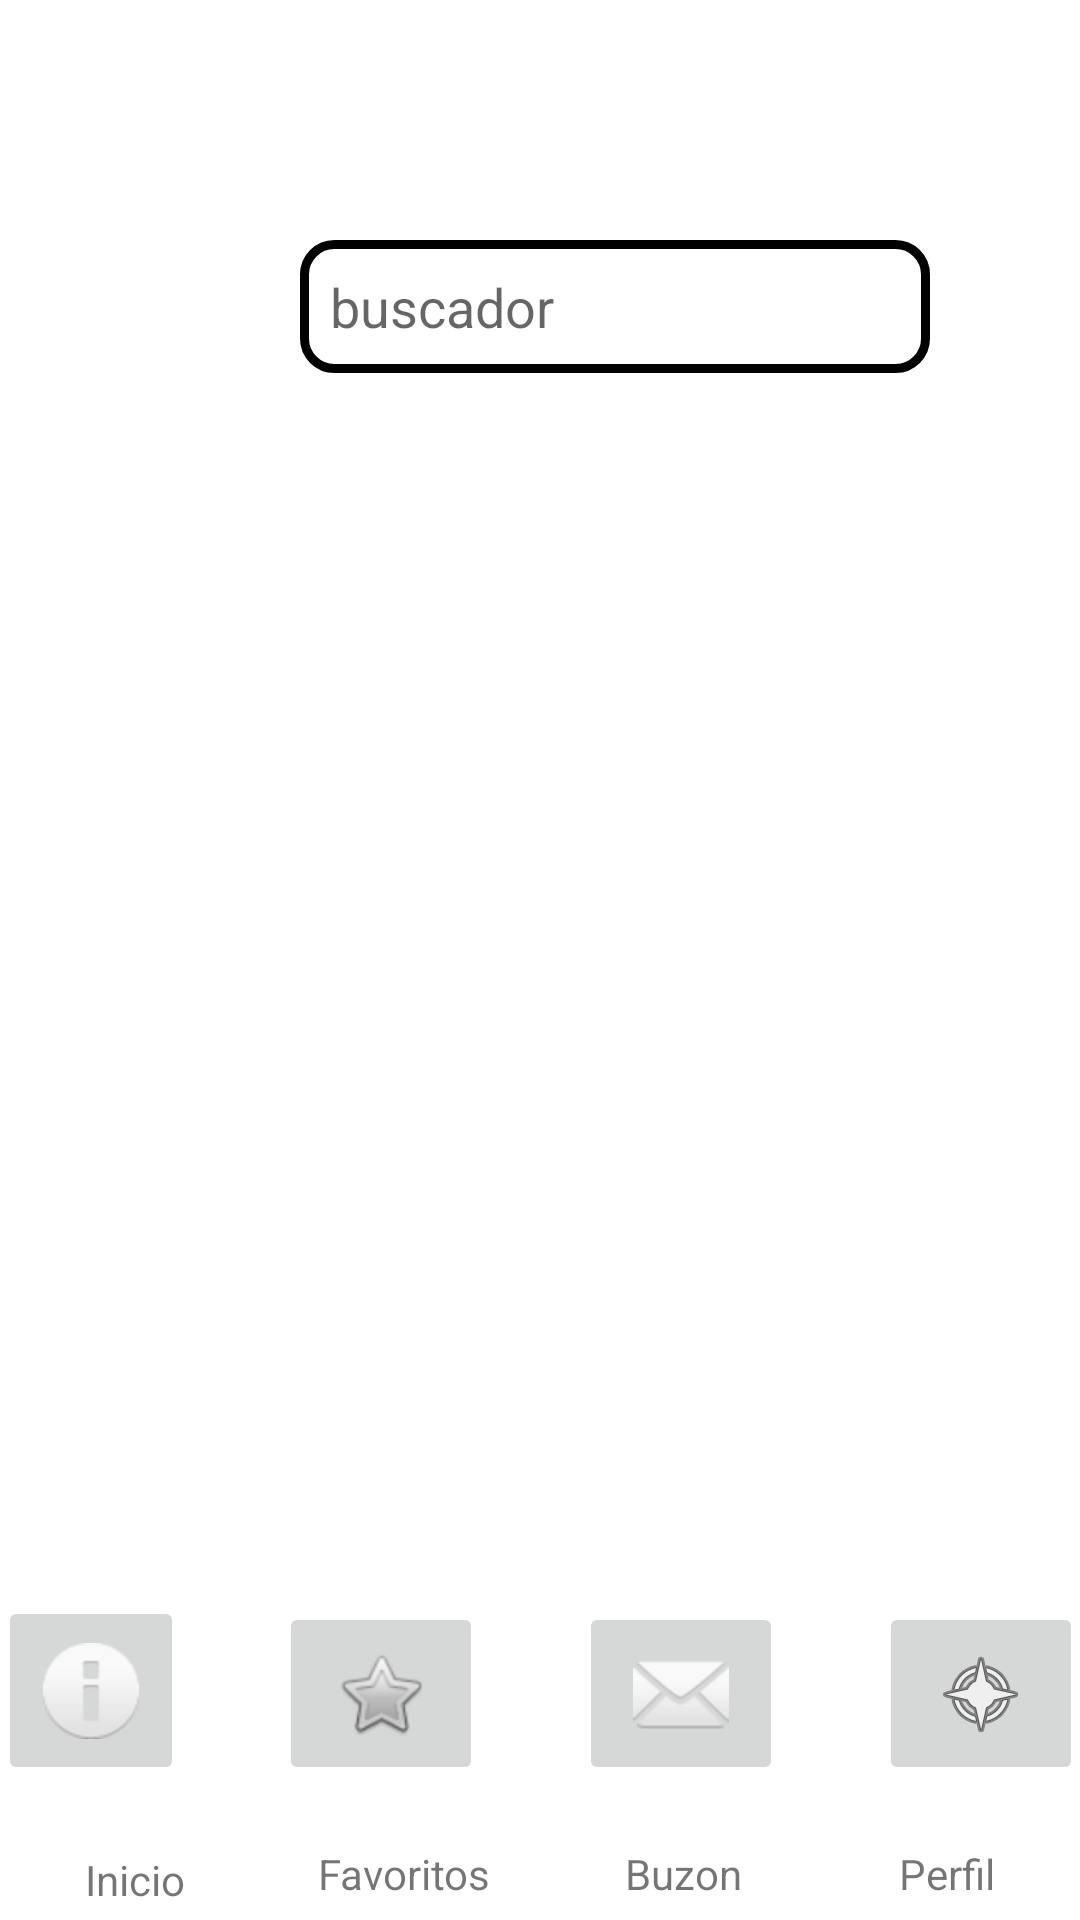

Here is an Android app screen rendered from its layout file. Give the layout XML and the strings, colors and styles it references.
<!-- AndroidManifest.xml: application theme Theme.Projecta -->
<!-- res/layout/buzon.xml -->
<?xml version="1.0" encoding="utf-8"?>
<androidx.constraintlayout.widget.ConstraintLayout xmlns:android="http://schemas.android.com/apk/res/android"
    xmlns:app="http://schemas.android.com/apk/res-auto"
    xmlns:tools="http://schemas.android.com/tools"
    android:layout_width="match_parent"
    android:layout_height="match_parent"
    android:background="#FFFFFF"
    android:visibility="visible"
    tools:context=".Buzon">

    <TextView
        android:id="@+id/textbuzon"
        android:layout_width="wrap_content"
        android:layout_height="wrap_content"
        android:layout_marginStart="16dp"
        android:layout_marginEnd="24dp"
        android:layout_marginBottom="6dp"
        android:text="Buzon"
        app:layout_constraintBottom_toBottomOf="parent"
        app:layout_constraintEnd_toStartOf="@+id/textperfil"
        app:layout_constraintStart_toEndOf="@+id/textfavorito" />

    <TextView
        android:id="@+id/textInicio"
        android:layout_width="wrap_content"
        android:layout_height="wrap_content"
        android:layout_marginStart="16dp"
        android:layout_marginEnd="16dp"
        android:layout_marginBottom="4dp"
        android:text="Inicio"
        app:layout_constraintBottom_toBottomOf="parent"
        app:layout_constraintEnd_toStartOf="@+id/textfavorito"
        app:layout_constraintStart_toStartOf="parent" />

    <TextView
        android:id="@+id/textfavorito"

        android:layout_width="wrap_content"
        android:layout_height="wrap_content"
        android:layout_marginStart="16dp"
        android:layout_marginEnd="16dp"
        android:layout_marginBottom="6dp"
        android:text="Favoritos"
        app:layout_constraintBottom_toBottomOf="parent"
        app:layout_constraintEnd_toStartOf="@+id/textbuzon"
        app:layout_constraintStart_toEndOf="@+id/textInicio" />

    <TextView
        android:id="@+id/textperfil"
        android:layout_width="wrap_content"
        android:layout_height="wrap_content"
        android:layout_marginStart="16dp"
        android:layout_marginEnd="16dp"
        android:layout_marginBottom="6dp"
        android:text="Perfil"
        app:layout_constraintBottom_toBottomOf="parent"
        app:layout_constraintEnd_toEndOf="parent"
        app:layout_constraintStart_toEndOf="@+id/textbuzon" />


    <ImageButton
        android:id="@+id/FavoritosImg3"
        android:layout_width="68dp"
        android:layout_height="61dp"
        android:layout_marginStart="16dp"
        android:layout_marginEnd="16dp"
        android:layout_marginBottom="20dp"
        app:layout_constraintBottom_toTopOf="@+id/textfavorito"
        app:layout_constraintEnd_toStartOf="@+id/BuzonImg3"
        app:layout_constraintStart_toEndOf="@+id/InicioImg3"
        app:srcCompat="@android:drawable/btn_star_big_off" />

    <ImageButton
        android:id="@+id/BuzonImg3"
        android:layout_width="68dp"
        android:layout_height="61dp"
        android:layout_marginStart="16dp"
        android:layout_marginEnd="16dp"
        android:layout_marginBottom="20dp"
        app:layout_constraintBottom_toTopOf="@+id/textbuzon"
        app:layout_constraintEnd_toStartOf="@+id/PerfilImg3"
        app:layout_constraintStart_toEndOf="@+id/FavoritosImg3"
        app:srcCompat="@android:drawable/ic_dialog_email" />

    <ImageButton
        android:id="@+id/PerfilImg3"
        android:layout_width="68dp"
        android:layout_height="61dp"
        android:layout_marginStart="16dp"
        android:layout_marginEnd="16dp"
        android:layout_marginBottom="20dp"
        app:layout_constraintBottom_toTopOf="@+id/textperfil"
        app:layout_constraintEnd_toEndOf="parent"
        app:layout_constraintStart_toEndOf="@+id/BuzonImg3"
        app:srcCompat="@android:drawable/ic_menu_compass" />


    <ImageButton
        android:id="@+id/InicioImg3"
        android:layout_width="62dp"
        android:layout_height="63dp"
        android:layout_marginStart="16dp"
        android:layout_marginEnd="16dp"
        android:layout_marginBottom="22dp"
        app:layout_constraintBottom_toTopOf="@+id/textInicio"
        app:layout_constraintEnd_toStartOf="@+id/FavoritosImg3"
        app:layout_constraintStart_toStartOf="parent"
        app:srcCompat="@android:drawable/ic_dialog_info" />

    <EditText
        android:id="@+id/buscador"
        android:layout_width="wrap_content"
        android:layout_height="wrap_content"
        android:layout_marginStart="100dp"
        android:layout_marginTop="80dp"
        android:layout_marginEnd="100dp"
        android:background="@drawable/style_borde"
        android:ems="10"
        android:hint="buscador"
        android:inputType="textPersonName"
        android:textColor="#000000"
        android:visibility="visible"
        app:layout_constraintEnd_toEndOf="parent"
        app:layout_constraintHorizontal_bias="0.0"
        app:layout_constraintStart_toStartOf="parent"
        app:layout_constraintTop_toTopOf="parent"
        tools:ignore="MissingConstraints"
        tools:visibility="visible" />
</androidx.constraintlayout.widget.ConstraintLayout>
<!-- resources referenced by this layout -->
<resources>
  <!-- drawable style_borde (drawable) -->
  <?xml version="1.0" encoding="utf-8"?>
  <shape xmlns:android="http://schemas.android.com/apk/res/android"
      android:shape="rectangle">
      <stroke
          android:width="3sp"
          android:color="@color/black" />
      <padding
          android:bottom="10sp"
          android:left="10sp"
          android:right="10sp"
          android:top="10sp" />
      <corners android:radius="10dp"
          />
  </shape>
  <style name="Theme.Projecta" parent="Theme.MaterialComponents.DayNight.DarkActionBar">
          
          <item name="colorPrimary">@color/purple_500</item>
          <item name="colorPrimaryVariant">@color/purple_700</item>
          <item name="colorOnPrimary">@color/white</item>
          
          <item name="colorSecondary">@color/teal_200</item>
          <item name="colorSecondaryVariant">@color/teal_700</item>
          <item name="colorOnSecondary">@color/black</item>
          
          <item name="android:statusBarColor">?attr/colorPrimaryVariant</item>
          
      </style>
  <!-- not gathered from this repository: default colours our renderer supplied (Android Studio template values) -->
  <color name="purple_500">#FF6200EE</color>
  <color name="purple_700">#FF3700B3</color>
  <color name="teal_200">#FF03DAC5</color>
  <color name="teal_700">#FF018786</color>
  <color name="black">#FF000000</color>
  <color name="white">#FFFFFFFF</color>
</resources>
